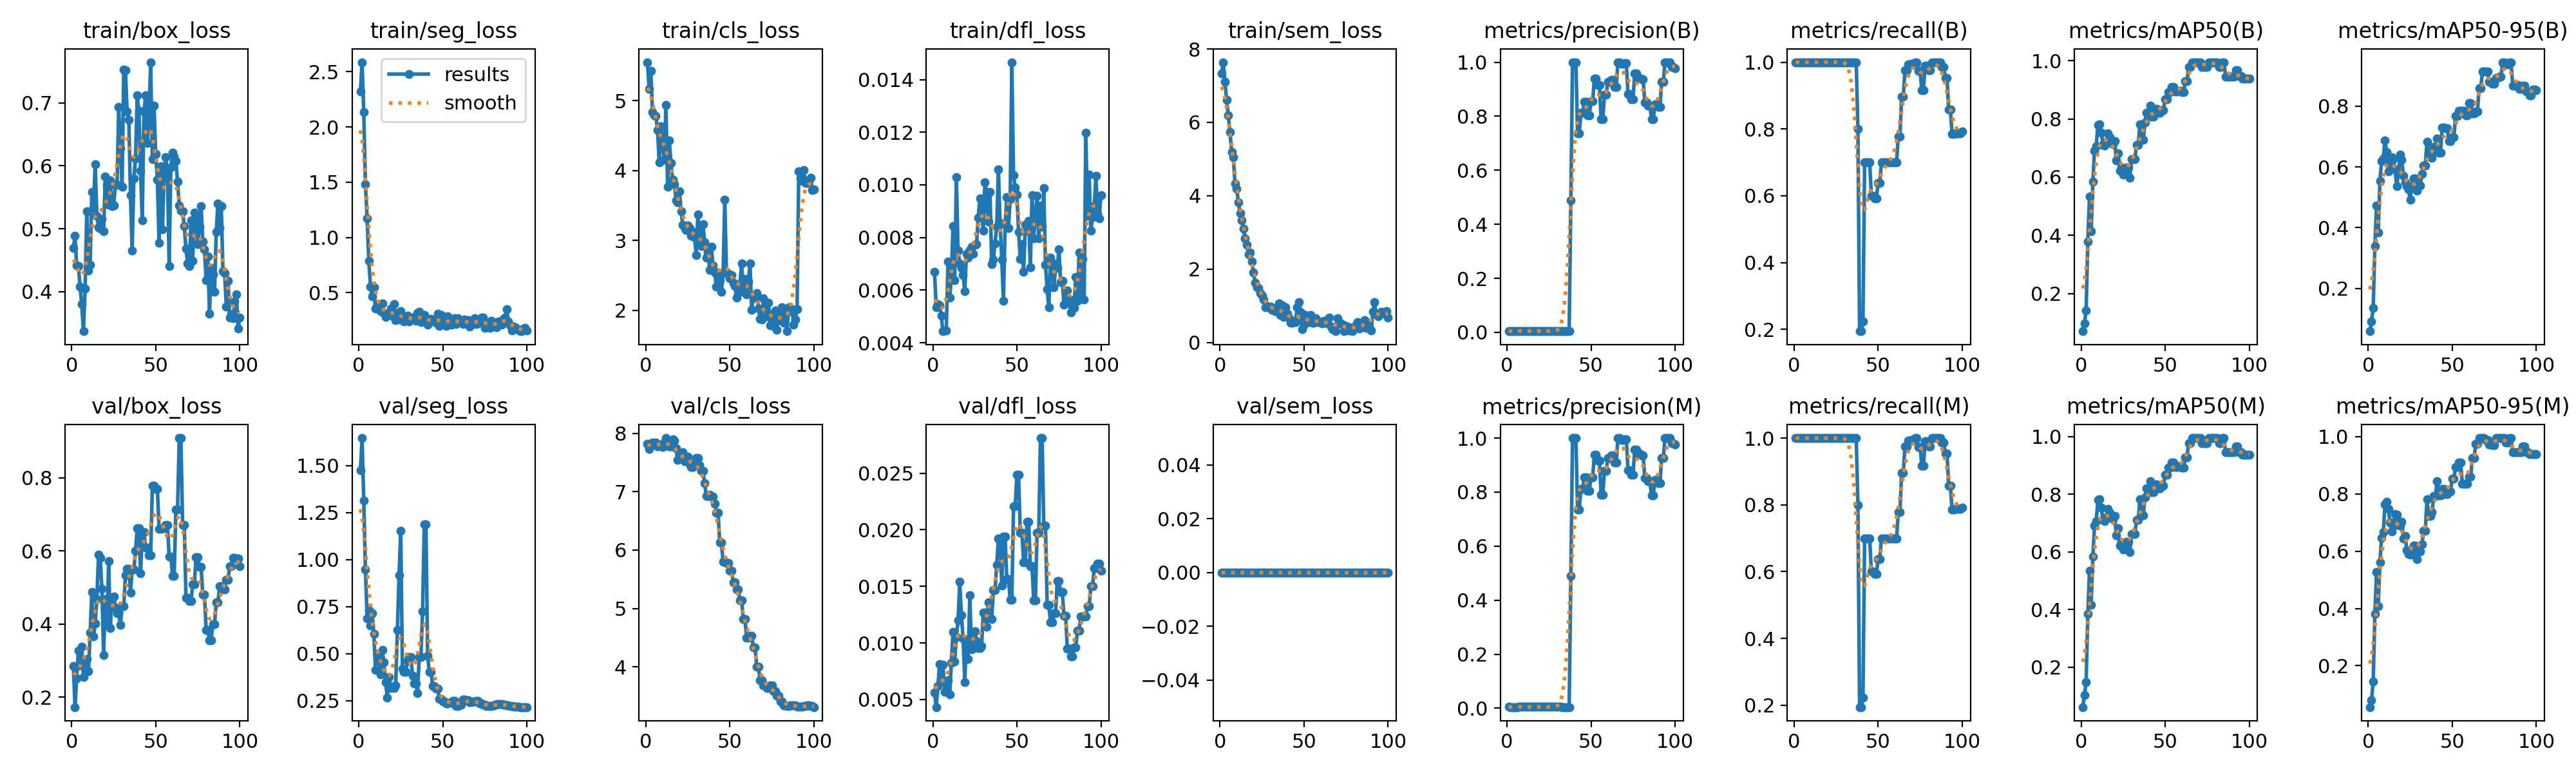

Values plotted in this chart, from the file beside it:
epoch, time, train/box_loss, train/seg_loss, train/cls_loss, train/dfl_loss, train/sem_loss, metrics/precision(B), metrics/recall(B), metrics/mAP50(B), metrics/mAP50-95(B), metrics/precision(M), metrics/recall(M), metrics/mAP50(M), metrics/mAP50-95(M), val/box_loss, val/seg_loss, val/cls_loss, val/dfl_loss, val/sem_loss, lr/pg0, lr/pg1, lr/pg2
1, 8.587, 0.4695, 2.32, 5.551, 0.00669, 7.331, 0.00514, 1, 0.07047, 0.05896, 0.00514, 1, 0.06114, 0.05559, 0.2861, 1.477, 7.815, 0.00563, 0, 1.667e-05, 1.667e-05, 1.667e-05
2, 17.02, 0.4885, 2.587, 5.167, 0.00536, 7.642, 0.00436, 1, 0.09827, 0.09149, 0.00436, 1, 0.1032, 0.08028, 0.1732, 1.647, 7.735, 0.00433, 0, 4.95149e-05, 4.95149e-05, 4.95149e-05
3, 25.15, 0.4415, 2.133, 5.428, 0.00547, 7.112, 0.00417, 1, 0.1425, 0.1349, 0.00417, 1, 0.148, 0.1439, 0.2519, 1.315, 7.791, 0.00619, 0, 8.16997e-05, 8.16997e-05, 8.16997e-05
4, 33.25, 0.4407, 1.48, 4.833, 0.00543, 6.608, 0.00421, 1, 0.3787, 0.3397, 0.00421, 1, 0.3837, 0.3815, 0.3275, 0.9482, 7.845, 0.00813, 0, 0.0001132, 0.0001132, 0.0001132
5, 41.21, 0.4082, 1.175, 4.788, 0.00502, 6.192, 0.00437, 1, 0.5331, 0.473, 0.00437, 1, 0.5355, 0.528, 0.287, 0.6894, 7.816, 0.0066, 0, 0.0001441, 0.0001441, 0.0001441
6, 49.16, 0.3802, 0.7881, 4.783, 0.00444, 5.728, 0.00454, 1, 0.4146, 0.3832, 0.00454, 1, 0.417, 0.409, 0.338, 0.7327, 7.844, 0.00804, 0, 0.0001743, 0.0001743, 0.0001743
7, 57.05, 0.3372, 0.5567, 4.575, 0.00447, 5.185, 0.00475, 1, 0.5847, 0.554, 0.00475, 1, 0.5847, 0.5604, 0.2556, 0.6496, 7.774, 0.00568, 0, 0.0002038, 0.0002038, 0.0002038
8, 64.86, 0.4046, 0.4651, 4.115, 0.00447, 5.043, 0.00493, 1, 0.6916, 0.6194, 0.00493, 1, 0.6916, 0.6474, 0.2983, 0.7143, 7.8, 0.00639, 0, 0.0002327, 0.0002327, 0.0002327
9, 72.58, 0.5277, 0.5465, 4.632, 0.00708, 4.324, 0.00497, 1, 0.7072, 0.6275, 0.00497, 1, 0.7072, 0.6659, 0.3041, 0.6056, 7.797, 0.00672, 0, 0.0002609, 0.0002609, 0.0002609
10, 80.48, 0.4332, 0.355, 4.36, 0.00571, 4.194, 0.0051, 1, 0.7796, 0.6879, 0.0051, 1, 0.7796, 0.7639, 0.2708, 0.415, 7.769, 0.00543, 0, 0.0002885, 0.0002885, 0.0002885
11, 88.43, 0.4424, 0.3961, 4.153, 0.00644, 3.814, 0.00514, 1, 0.7823, 0.6483, 0.00514, 1, 0.7823, 0.7717, 0.3764, 0.5, 7.845, 0.00824, 0, 0.0003154, 0.0003154, 0.0003154
12, 96.37, 0.5588, 0.3917, 4.942, 0.00843, 3.515, 0.0051, 1, 0.7533, 0.5843, 0.0051, 1, 0.7533, 0.7474, 0.4875, 0.4915, 7.919, 0.01096, 0, 0.0003417, 0.0003417, 0.0003417
13, 104.3, 0.533, 0.331, 3.763, 0.00638, 3.33, 0.005, 1, 0.7109, 0.6015, 0.005, 1, 0.7109, 0.701, 0.3662, 0.3918, 7.799, 0.00834, 0, 0.0003672, 0.0003672, 0.0003672
14, 112.2, 0.6028, 0.4009, 4.427, 0.01029, 3.108, 0.00483, 1, 0.7075, 0.6327, 0.00483, 1, 0.7075, 0.6686, 0.4014, 0.52, 7.781, 0.01053, 0, 0.0003922, 0.0003922, 0.0003922
15, 119.9, 0.5203, 0.3159, 4.105, 0.00751, 2.836, 0.00474, 1, 0.72, 0.6249, 0.00474, 1, 0.72, 0.6895, 0.4691, 0.4551, 7.78, 0.01198, 0, 0.0004164, 0.0004164, 0.0004164
16, 127.8, 0.5025, 0.2784, 3.869, 0.00702, 2.658, 0.00465, 1, 0.75, 0.5909, 0.00465, 1, 0.75, 0.7299, 0.5901, 0.3473, 7.896, 0.01539, 0, 0.00044, 0.00044, 0.00044
17, 135.6, 0.4998, 0.2986, 3.804, 0.00684, 2.405, 0.0046, 1, 0.7365, 0.5359, 0.0046, 1, 0.7365, 0.728, 0.5813, 0.2681, 7.87, 0.01246, 0, 0.000463, 0.000463, 0.000463
18, 143.4, 0.5159, 0.3106, 3.578, 0.00657, 2.453, 0.00462, 1, 0.7178, 0.5802, 0.00462, 1, 0.7178, 0.6924, 0.4974, 0.377, 7.745, 0.01042, 0, 0.0004853, 0.0004853, 0.0004853
19, 151.2, 0.496, 0.3554, 3.542, 0.00596, 2.208, 0.00473, 1, 0.7131, 0.6414, 0.00473, 1, 0.7131, 0.6882, 0.3158, 0.3175, 7.547, 0.00655, 0, 0.0005069, 0.0005069, 0.0005069
20, 158.9, 0.5835, 0.2896, 3.703, 0.00739, 1.908, 0.00482, 1, 0.7239, 0.6224, 0.00482, 1, 0.7239, 0.7036, 0.4689, 0.3236, 7.63, 0.0103, 0, 0.0005278, 0.0005278, 0.0005278
21, 166.7, 0.5688, 0.3992, 3.421, 0.00724, 1.626, 0.00484, 1, 0.6571, 0.5708, 0.00484, 1, 0.6571, 0.6446, 0.3995, 0.3193, 7.583, 0.00858, 0, 0.0005481, 0.0005481, 0.0005481
22, 174.6, 0.5385, 0.2516, 3.22, 0.00753, 1.504, 0.00482, 1, 0.6821, 0.5484, 0.00482, 1, 0.6821, 0.6543, 0.5725, 0.3328, 7.671, 0.01422, 0, 0.0005678, 0.0005678, 0.0005678
23, 182.5, 0.5764, 0.3114, 3.183, 0.00765, 1.493, 0.00476, 1, 0.6214, 0.5364, 0.00476, 1, 0.6214, 0.6043, 0.3884, 0.6253, 7.52, 0.00945, 0, 0.0005868, 0.0005868, 0.0005868
24, 190.2, 0.5363, 0.2578, 3.148, 0.00737, 1.35, 0.00468, 1, 0.6325, 0.5251, 0.00468, 1, 0.6325, 0.5909, 0.4671, 0.9185, 7.565, 0.00982, 0, 0.0006051, 0.0006051, 0.0006051
25, 197.8, 0.5368, 0.3299, 3.211, 0.00773, 1.273, 0.00461, 1, 0.609, 0.4924, 0.00461, 1, 0.609, 0.5877, 0.4748, 1.153, 7.604, 0.01105, 0, 0.0006228, 0.0006228, 0.0006228
26, 205.5, 0.5699, 0.2766, 3.18, 0.00776, 1.171, 0.00463, 1, 0.6166, 0.5361, 0.00463, 1, 0.6166, 0.5935, 0.4461, 0.4217, 7.482, 0.01018, 0, 0.0006398, 0.0006398, 0.0006398
27, 213.1, 0.5697, 0.2378, 3.065, 0.00876, 0.9502, 0.00466, 1, 0.6341, 0.562, 0.00466, 1, 0.6341, 0.6195, 0.4299, 0.4021, 7.428, 0.00953, 0, 0.0006561, 0.0006561, 0.0006561
28, 220.9, 0.6935, 0.2713, 3.124, 0.00949, 0.9853, 0.00466, 1, 0.6341, 0.562, 0.00466, 1, 0.6341, 0.6195, 0.4299, 0.4021, 7.428, 0.00953, 0, 0.0006718, 0.0006718, 0.0006718
29, 228.6, 0.6282, 0.2918, 3.049, 0.00901, 0.9633, 0.00473, 1, 0.5986, 0.521, 0.00473, 1, 0.5986, 0.5719, 0.3982, 0.4634, 7.462, 0.00974, 0, 0.0006868, 0.0006868, 0.0006868
30, 236.3, 0.567, 0.2404, 2.79, 0.00825, 0.9811, 0.0047, 1, 0.6621, 0.5385, 0.0047, 1, 0.6621, 0.5997, 0.4484, 0.4821, 7.575, 0.01265, 0, 0.0007012, 0.0007012, 0.0007012
31, 243.9, 0.7531, 0.2542, 3.372, 0.0101, 0.8821, 0.0047, 1, 0.6621, 0.5385, 0.0047, 1, 0.6621, 0.5997, 0.4484, 0.4821, 7.575, 0.01265, 0, 0.0007149, 0.0007149, 0.0007149
32, 251.7, 0.7518, 0.2666, 3.007, 0.00973, 0.9239, 0.00461, 1, 0.6625, 0.5768, 0.00461, 1, 0.6625, 0.6241, 0.5344, 0.3841, 7.459, 0.0114, 0, 0.0007279, 0.0007279, 0.0007279
33, 259.5, 0.6862, 0.281, 2.915, 0.0086, 0.8461, 0.00456, 1, 0.7117, 0.6042, 0.00456, 1, 0.7117, 0.672, 0.5516, 0.342, 7.355, 0.01361, 0, 0.0007403, 0.0007403, 0.0007403
34, 267.1, 0.6733, 0.2456, 3.234, 0.00973, 0.8778, 0.00456, 1, 0.7117, 0.6042, 0.00456, 1, 0.7117, 0.672, 0.5516, 0.342, 7.355, 0.01361, 0, 0.000752, 0.000752, 0.000752
35, 274.7, 0.5531, 0.3146, 2.976, 0.007, 1.072, 0.00454, 1, 0.7825, 0.6818, 0.00454, 1, 0.7825, 0.7808, 0.4865, 0.2921, 7.151, 0.01211, 0, 0.0007631, 0.0007631, 0.0007631
36, 282.4, 0.4657, 0.3252, 2.751, 0.00717, 0.7397, 0.00451, 1, 0.7273, 0.645, 0.00451, 1, 0.7273, 0.724, 0.5492, 0.484, 6.921, 0.01466, 0, 0.0007735, 0.0007735, 0.0007735
37, 290.1, 0.5805, 0.2322, 2.84, 0.00778, 1.005, 0.00451, 1, 0.7273, 0.645, 0.00451, 1, 0.7273, 0.724, 0.5492, 0.484, 6.921, 0.01466, 0, 0.0007832, 0.0007832, 0.0007832
38, 297.9, 0.6115, 0.273, 2.579, 0.00842, 0.6857, 0.4895, 0.8, 0.7888, 0.6289, 0.4895, 0.8, 0.7888, 0.7358, 0.5998, 0.7272, 6.95, 0.01691, 0, 0.0007923, 0.0007923, 0.0007923
39, 305.5, 0.7123, 0.2999, 2.906, 0.01058, 0.9505, 1, 0.1942, 0.8217, 0.6662, 1, 0.1942, 0.8217, 0.7917, 0.6628, 1.187, 6.916, 0.01921, 0, 0.0008007, 0.0008007, 0.0008007
40, 313.3, 0.688, 0.246, 2.641, 0.00855, 0.7762, 1, 0.1942, 0.8217, 0.6662, 1, 0.1942, 0.8217, 0.7917, 0.6628, 1.187, 6.916, 0.01921, 0, 0.0008085, 0.0008085, 0.0008085
41, 321.1, 0.5926, 0.2085, 2.537, 0.00716, 0.6715, 1, 0.2226, 0.8446, 0.6932, 1, 0.2226, 0.8446, 0.8446, 0.5388, 0.4878, 6.794, 0.01509, 0, 0.0008156, 0.0008156, 0.0008156
42, 328.8, 0.5131, 0.255, 2.337, 0.0056, 0.5333, 0.7358, 0.7, 0.808, 0.6462, 0.7358, 0.7, 0.808, 0.7946, 0.6521, 0.4034, 6.64, 0.0194, 0, 0.000822, 0.000822, 0.000822
43, 336.8, 0.6862, 0.2599, 2.541, 0.00847, 0.5304, 0.7358, 0.7, 0.808, 0.6462, 0.7358, 0.7, 0.808, 0.7946, 0.6521, 0.4034, 6.64, 0.0194, 0, 0.0008278, 0.0008278, 0.0008278
44, 344.6, 0.7116, 0.2512, 2.431, 0.00953, 0.5857, 0.8119, 0.7, 0.8336, 0.7296, 0.8119, 0.7, 0.8336, 0.8163, 0.6093, 0.3293, 6.127, 0.01565, 0, 0.0008329, 0.0008329, 0.0008329
45, 352.3, 0.6363, 0.2389, 2.263, 0.00836, 0.5605, 0.8119, 0.7, 0.8336, 0.7296, 0.8119, 0.7, 0.8336, 0.8163, 0.6093, 0.3293, 6.127, 0.01565, 0, 0.0008374, 0.0008374, 0.0008374
46, 360.1, 0.6813, 0.2247, 2.534, 0.00946, 0.9626, 0.8538, 0.6, 0.8203, 0.7266, 0.8538, 0.6, 0.8203, 0.7984, 0.5885, 0.3133, 5.799, 0.01383, 0, 0.0008412, 0.0008412, 0.0008412
47, 367.8, 0.7647, 0.3115, 3.584, 0.01466, 1.096, 0.8538, 0.6, 0.8203, 0.7266, 0.8538, 0.6, 0.8203, 0.7984, 0.5885, 0.3133, 5.799, 0.01383, 0, 0.0008443, 0.0008443, 0.0008443
48, 375.5, 0.611, 0.1953, 2.548, 0.01036, 0.8159, 0.8042, 0.5922, 0.8307, 0.6844, 0.8042, 0.5922, 0.8307, 0.8084, 0.7786, 0.2588, 5.774, 0.02207, 0, 0.0008468, 0.0008468, 0.0008468
49, 383.1, 0.6962, 0.2964, 2.523, 0.00991, 0.3634, 0.8042, 0.5922, 0.8307, 0.6844, 0.8042, 0.5922, 0.8307, 0.8084, 0.7786, 0.2588, 5.774, 0.02207, 0, 0.0008486, 0.0008486, 0.0008486
50, 390.9, 0.6184, 0.218, 2.456, 0.00963, 0.4829, 0.8555, 0.6378, 0.8672, 0.698, 0.8555, 0.6378, 0.8672, 0.8544, 0.7701, 0.2471, 5.647, 0.02484, 0, 0.0008498, 0.0008498, 0.0008498
51, 398.8, 0.5776, 0.2812, 2.501, 0.00821, 0.7533, 0.8555, 0.6378, 0.8672, 0.698, 0.8555, 0.6378, 0.8672, 0.8544, 0.7701, 0.2471, 5.647, 0.02484, 0, 0.0008418, 0.0008418, 0.0008418
52, 406.7, 0.4772, 0.1962, 2.394, 0.00718, 0.5575, 0.9391, 0.7, 0.8931, 0.7671, 0.9391, 0.7, 0.8931, 0.8931, 0.6602, 0.237, 5.453, 0.01976, 0, 0.0008253, 0.0008253, 0.0008253
53, 414.4, 0.5993, 0.283, 2.352, 0.00774, 0.5472, 0.9391, 0.7, 0.8931, 0.7671, 0.9391, 0.7, 0.8931, 0.8931, 0.6602, 0.237, 5.453, 0.01976, 0, 0.0008088, 0.0008088, 0.0008088
54, 422, 0.4987, 0.2373, 2.181, 0.0067, 0.7542, 0.916, 0.7, 0.9093, 0.7837, 0.916, 0.7, 0.9093, 0.9093, 0.6626, 0.2381, 5.33, 0.01714, 0, 0.0007923, 0.0007923, 0.0007923
55, 429.7, 0.5821, 0.2074, 2.25, 0.00849, 0.5329, 0.916, 0.7, 0.9093, 0.7837, 0.916, 0.7, 0.9093, 0.9093, 0.6626, 0.2381, 5.33, 0.01714, 0, 0.0007758, 0.0007758, 0.0007758
56, 437.4, 0.6136, 0.2153, 2.375, 0.00826, 0.5358, 0.7893, 0.7, 0.8934, 0.7843, 0.7893, 0.7, 0.8934, 0.8354, 0.6705, 0.2511, 5.137, 0.02069, 0, 0.0007593, 0.0007593, 0.0007593
57, 445.2, 0.5883, 0.2658, 2.674, 0.00862, 0.6632, 0.7893, 0.7, 0.8934, 0.7843, 0.7893, 0.7, 0.8934, 0.8354, 0.6705, 0.2511, 5.137, 0.02069, 0, 0.0007428, 0.0007428, 0.0007428
58, 453.1, 0.4412, 0.2135, 2.266, 0.00687, 0.5491, 0.8786, 0.7, 0.8964, 0.7704, 0.8786, 0.7, 0.8964, 0.8351, 0.585, 0.2213, 4.817, 0.01678, 0, 0.0007263, 0.0007263, 0.0007263
59, 460.8, 0.5977, 0.2662, 2.445, 0.00962, 0.5661, 0.8786, 0.7, 0.8964, 0.7704, 0.8786, 0.7, 0.8964, 0.8351, 0.585, 0.2213, 4.817, 0.01678, 0, 0.0007098, 0.0007098, 0.0007098
60, 468.8, 0.6205, 0.2384, 2.225, 0.00796, 0.5403, 0.9272, 0.7, 0.8919, 0.8097, 0.9272, 0.7, 0.8919, 0.8594, 0.5327, 0.2283, 4.499, 0.01376, 0, 0.0006933, 0.0006933, 0.0006933
... 40 more rows
